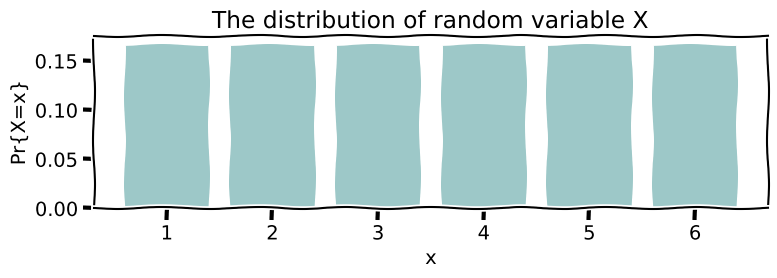

Recreate this plot in Python.
import numpy as np 
import matplotlib.pyplot as plt
import string 

# Three different distributions
distro_1 = np.array([1/6, 1/6, 1/6, 1/6, 1/6, 1/6])


distros = [distro_1]
colors = ['#9DC8C8', '#58C9B9', '#519D9E', '#D1B6E1']
num_distro = len(distros)

nums = [1,2,3,4,5,6]
point_labels = ['', '-10','-5','0','5','10']
empty_labels = ['', '', '', '', '', '']

plt.xkcd()

fig, ax = plt.subplots(1,1,figsize=(8,3))


ax.bar(nums, distros[0], color=colors[0]) 
ax.set_title('The distribution of random variable X')
ax.set_ylabel('Pr{X=x}')
ax.set_xlabel('x')

fig.tight_layout()
plt.savefig('./03_distribution.png')
plt.show()